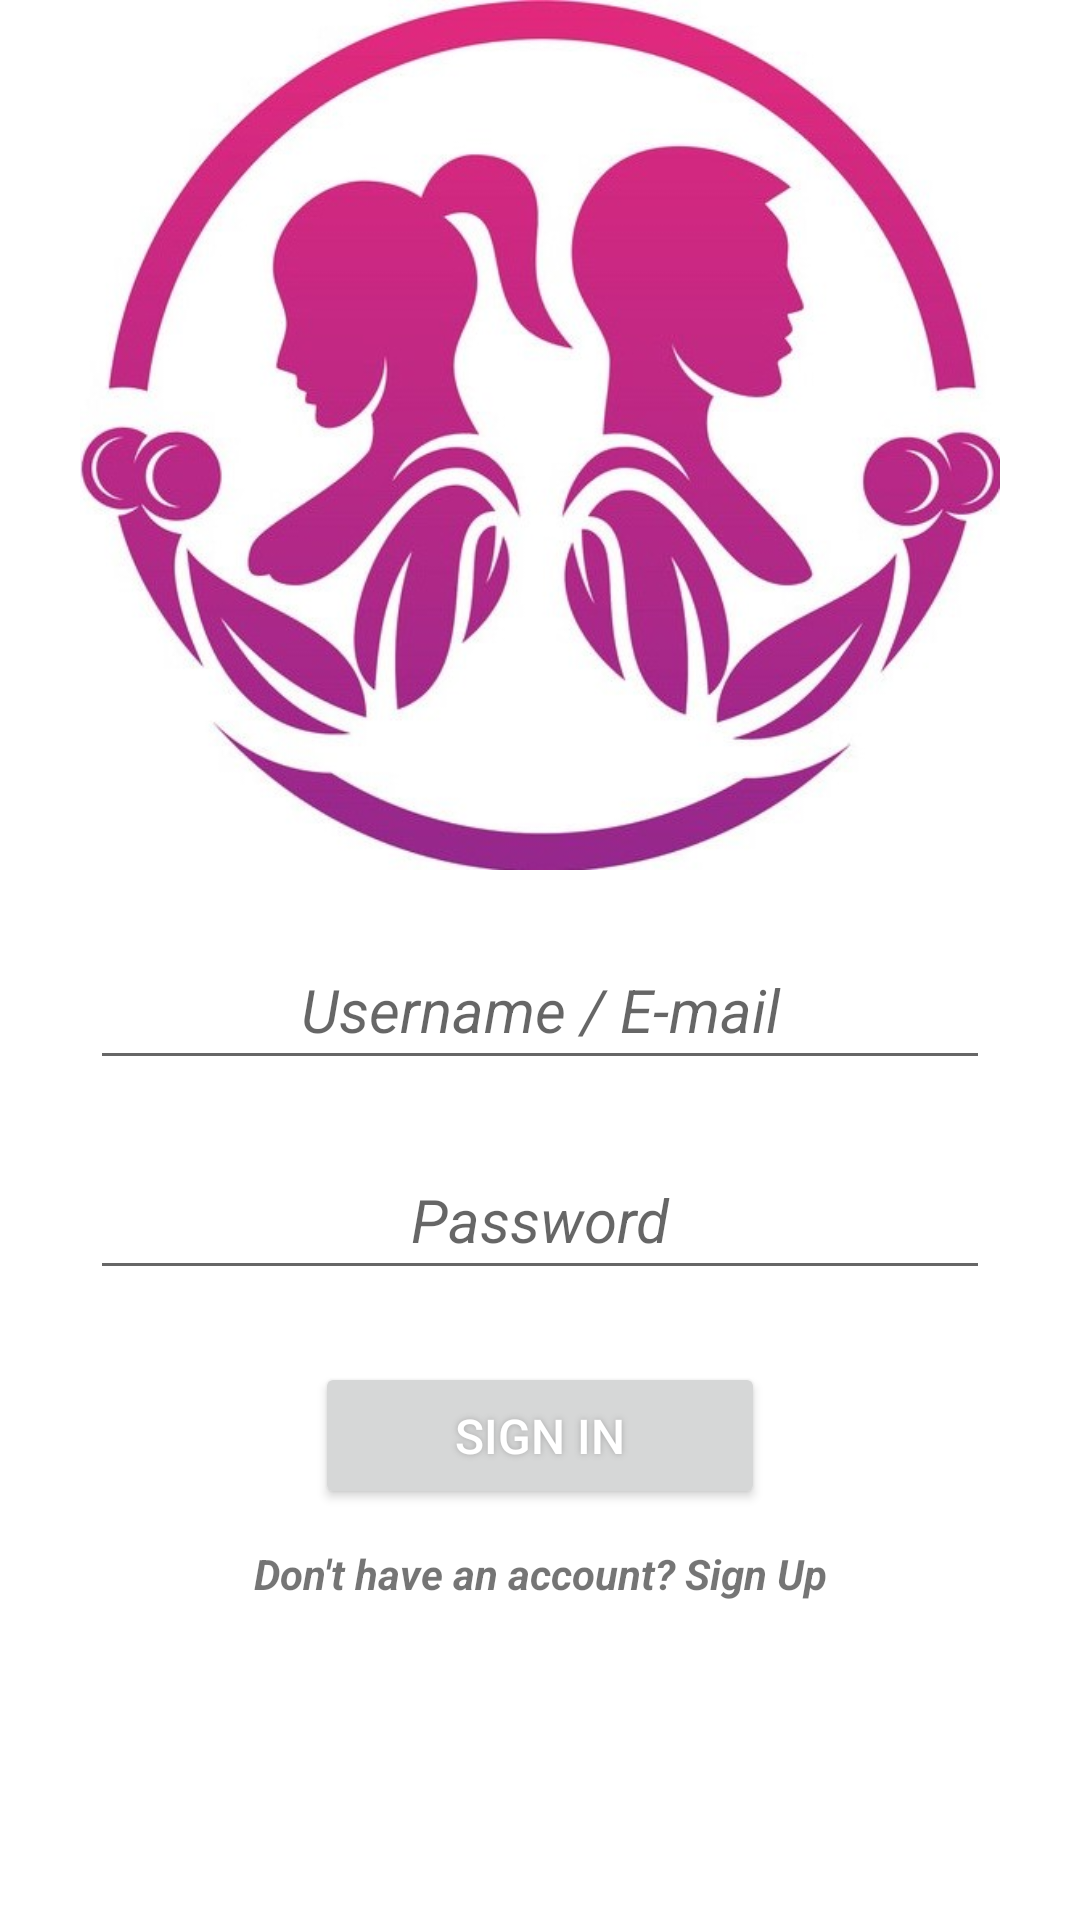

Reconstruct the res/layout file that produces this screen, plus the resources it refers to.
<!-- AndroidManifest.xml: application theme Theme.MaterialComponents.Light.DarkActionBar -->
<!-- res/layout/activity_login.xml -->
<?xml version="1.0" encoding="utf-8"?>

<androidx.constraintlayout.widget.ConstraintLayout xmlns:android="http://schemas.android.com/apk/res/android"
    xmlns:app="http://schemas.android.com/apk/res-auto"
    xmlns:tools="http://schemas.android.com/tools"
    android:layout_width="match_parent"
    android:layout_height="match_parent"

    tools:context=".LogInActivity">


    <EditText
        android:id="@+id/ed_username"
        android:layout_width="0dp"
        android:layout_height="50dp"
        android:layout_marginStart="30dp"
        android:layout_marginTop="20dp"
        android:layout_marginEnd="30dp"
        android:autofillHints="username"
        android:ems="20"
        android:hint="@string/txt_hintUsername"
        android:importantForAutofill="no"
        android:inputType="textEmailAddress"
        android:textAlignment="center"
        android:textSize="20sp"
        android:textStyle="italic"
        app:layout_constraintEnd_toEndOf="parent"
        app:layout_constraintStart_toStartOf="parent"
        app:layout_constraintTop_toBottomOf="@+id/imageView" />

    <Button
        android:id="@+id/btn_signin"
        android:layout_width="150dp"
        android:layout_height="49dp"
        android:layout_marginTop="24dp"
        android:shadowColor="#A8A8A8"
        android:shadowDx="0"
        android:shadowDy="0"
        android:shadowRadius="5"
        android:text="@string/btn_signIn"
        android:textColor="@color/white"
        android:textSize="16sp"
        app:layout_constraintEnd_toEndOf="parent"
        app:layout_constraintStart_toStartOf="parent"
        app:layout_constraintTop_toBottomOf="@+id/ed_password" />

    <EditText
        android:id="@+id/ed_password"
        android:layout_width="0dp"
        android:layout_height="50dp"
        android:layout_marginStart="30dp"
        android:layout_marginTop="20dp"
        android:layout_marginEnd="30dp"
        android:ems="10"
        android:hint="@string/txt_hintPassword"
        android:importantForAutofill="no"
        android:inputType="textPassword"
        android:textAlignment="center"
        android:textSize="20sp"
        android:textStyle="italic"
        app:layout_constraintEnd_toEndOf="parent"
        app:layout_constraintStart_toStartOf="parent"
        app:layout_constraintTop_toBottomOf="@+id/ed_username"
        tools:ems="20" />

    <TextView
        android:id="@+id/txt_registration"
        android:layout_width="wrap_content"
        android:layout_height="wrap_content"
        android:layout_marginTop="12dp"
        android:text="@string/txt_signUp"
        android:textStyle="bold|italic"
        app:layout_constraintEnd_toEndOf="parent"
        app:layout_constraintStart_toStartOf="parent"
        app:layout_constraintTop_toBottomOf="@+id/btn_signin" />

    <ImageView
        android:id="@+id/imageView"
        android:layout_width="0dp"
        android:layout_height="290dp"
        app:layout_constraintEnd_toEndOf="parent"
        app:layout_constraintStart_toStartOf="parent"
        app:layout_constraintTop_toTopOf="parent"
        app:srcCompat="@drawable/registerlogo" />


</androidx.constraintlayout.widget.ConstraintLayout>
<!-- resources referenced by this layout -->
<resources>
  <!-- drawable registerlogo: jpg bitmap (drawable-v24, 87971 bytes) -->
  <string name="btn_signIn">Sign In</string>
  <string name="txt_hintPassword">Password</string>
  <string name="txt_hintUsername">Username / E-mail</string>
  <string name="txt_signUp">Don\'t have an account? Sign Up</string>
  <!-- not gathered from this repository: default colours our renderer supplied (Android Studio template values) -->
  <color name="white">#FFFFFFFF</color>
</resources>
